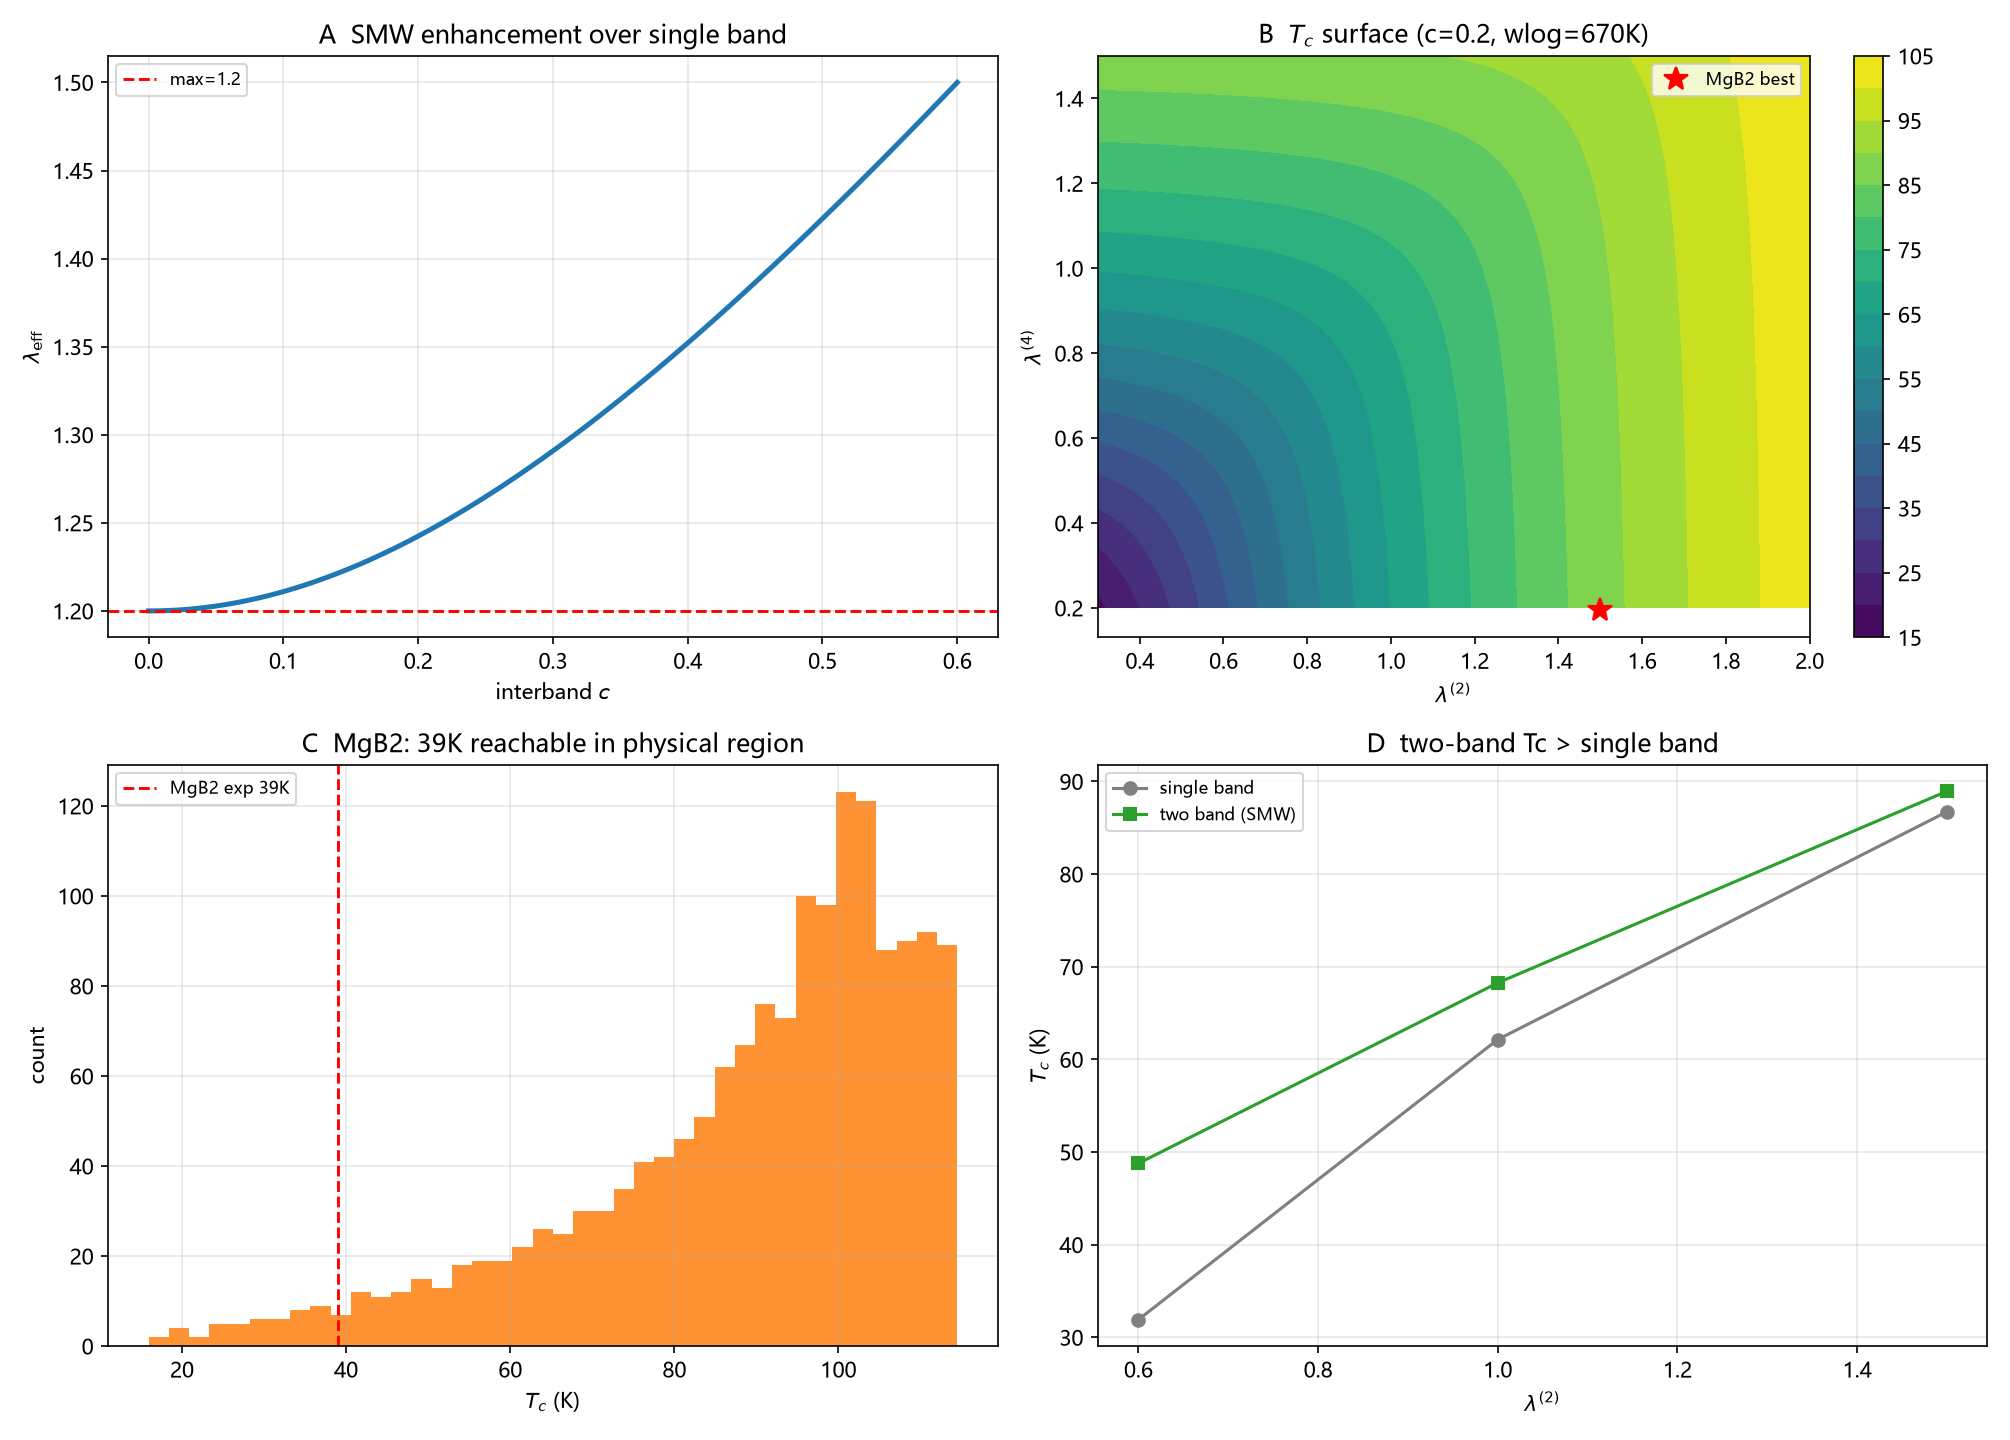

The data file committed next to this chart (first rows):
kind, x, y, z, extra
enhance, 0.0, 1.2, 1.2, 
enhance, 0.006061, 1.2, 1.2, 
enhance, 0.01212, 1.2, 1.2, 
enhance, 0.01818, 1.2, 1.2, 
enhance, 0.02424, 1.201, 1.2, 
enhance, 0.0303, 1.201, 1.2, 
enhance, 0.03636, 1.201, 1.2, 
enhance, 0.04242, 1.202, 1.2, 
enhance, 0.04848, 1.203, 1.2, 
enhance, 0.05455, 1.203, 1.2, 
enhance, 0.06061, 1.204, 1.2, 
enhance, 0.06667, 1.205, 1.2, 
enhance, 0.07273, 1.206, 1.2, 
enhance, 0.07879, 1.207, 1.2, 
enhance, 0.08485, 1.208, 1.2, 
enhance, 0.09091, 1.209, 1.2, 
enhance, 0.09697, 1.21, 1.2, 
enhance, 0.103, 1.212, 1.2, 
enhance, 0.1091, 1.213, 1.2, 
enhance, 0.1152, 1.214, 1.2, 
enhance, 0.1212, 1.216, 1.2, 
enhance, 0.1273, 1.218, 1.2, 
enhance, 0.1333, 1.219, 1.2, 
enhance, 0.1394, 1.221, 1.2, 
enhance, 0.1455, 1.223, 1.2, 
enhance, 0.1515, 1.225, 1.2, 
enhance, 0.1576, 1.227, 1.2, 
enhance, 0.1636, 1.229, 1.2, 
enhance, 0.1697, 1.231, 1.2, 
enhance, 0.1758, 1.233, 1.2, 
enhance, 0.1818, 1.235, 1.2, 
enhance, 0.1879, 1.238, 1.2, 
enhance, 0.1939, 1.24, 1.2, 
enhance, 0.2, 1.242, 1.2, 
enhance, 0.2061, 1.245, 1.2, 
enhance, 0.2121, 1.247, 1.2, 
enhance, 0.2182, 1.25, 1.2, 
enhance, 0.2242, 1.253, 1.2, 
enhance, 0.2303, 1.256, 1.2, 
enhance, 0.2364, 1.258, 1.2, 
enhance, 0.2424, 1.261, 1.2, 
enhance, 0.2485, 1.264, 1.2, 
enhance, 0.2545, 1.267, 1.2, 
enhance, 0.2606, 1.27, 1.2, 
enhance, 0.2667, 1.273, 1.2, 
enhance, 0.2727, 1.276, 1.2, 
enhance, 0.2788, 1.279, 1.2, 
enhance, 0.2848, 1.283, 1.2, 
enhance, 0.2909, 1.286, 1.2, 
enhance, 0.297, 1.289, 1.2, 
enhance, 0.303, 1.293, 1.2, 
enhance, 0.3091, 1.296, 1.2, 
enhance, 0.3152, 1.299, 1.2, 
enhance, 0.3212, 1.303, 1.2, 
enhance, 0.3273, 1.306, 1.2, 
enhance, 0.3333, 1.31, 1.2, 
enhance, 0.3394, 1.314, 1.2, 
enhance, 0.3455, 1.317, 1.2, 
enhance, 0.3515, 1.321, 1.2, 
enhance, 0.3576, 1.325, 1.2, 
... 144 more rows
